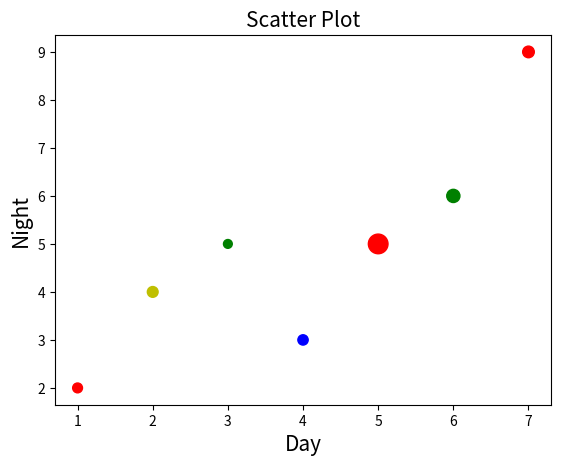

Python code for this plot:
import matplotlib.pyplot as plt
Day=[1,2,3,4,5,6,7]
Night=[2,4,5,3,5,6,9]
colors=["r","y","g","b","r","g","r"]
sizes=[50,60,40,55,200,90,70]
plt.scatter(Day,Night,c=colors,s=sizes)
#plt.scatter(Day,Night,c=colors,s=sizes,alpha=0.5,marker="*",edgecolors="g",linewidths=3)
plt.title("Scatter Plot",fontsize=15)
plt.xlabel("Day",fontsize=15)
plt.ylabel("Night",fontsize=15)
plt.show()
